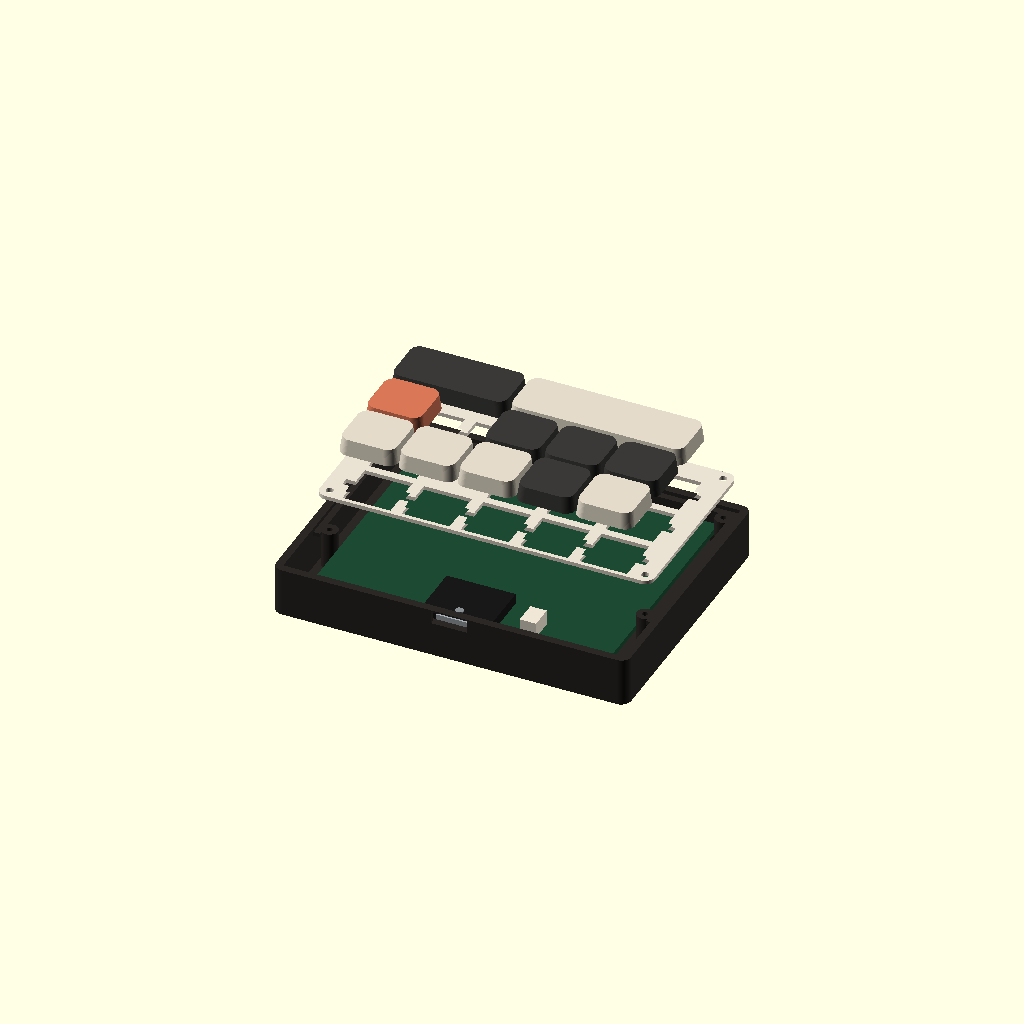
Cell 1: the model at its default parameters.
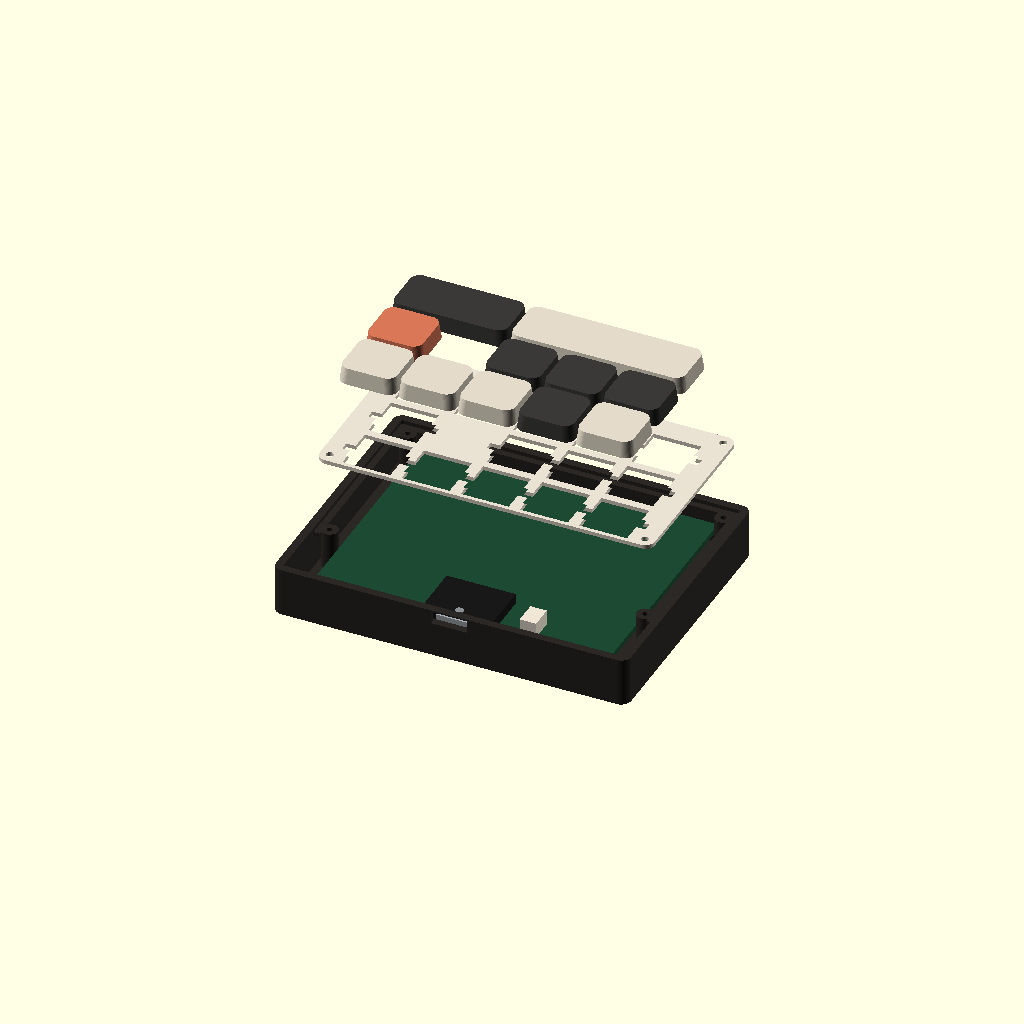
Cell 2 — EXPLODE_MM set to 24, the other parameters unchanged.
One fixed orthographic camera (rotation 55°, 0°, 25°; colour scheme Cornfield) for every cell.
OpenSCAD source file cad/assembly_exploded.scad:
EXPLODE_MM = 12;
VIEW_MODE = "exploded";
include <assembly.scad>
Parameter table extracted from the source (name, type, default, range or options):
EXPLODE_MM: number, default 12
VIEW_MODE: string, default "exploded"
